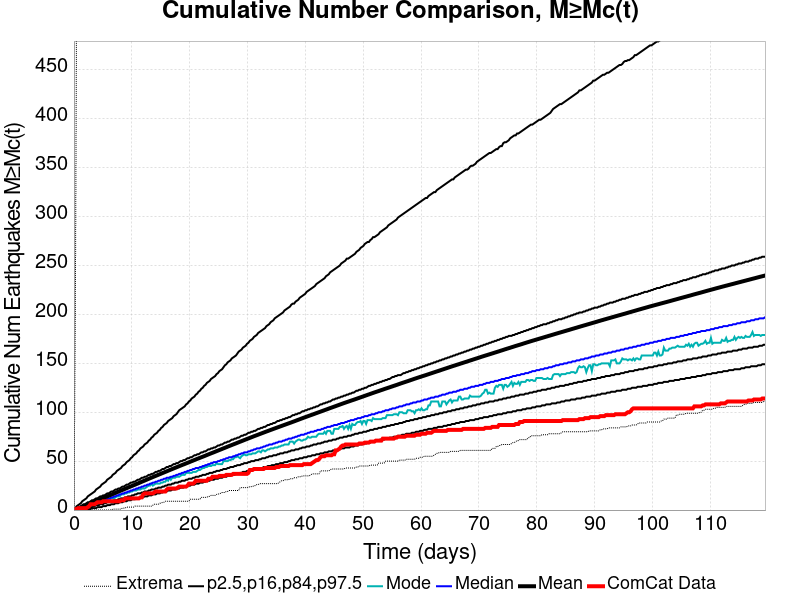

Values plotted in this chart, from the file beside it:
Time (days), ComCat Data, Simulation Mean, Simulation Median, Simulation Mode, Simulation Minimum, Simulation Maximum, 2.5 %-ile, 16 %-ile, 84 %-ile, 97.5 %-ile
0.0, 0.0, 0.0, 0.0, 0.0, 0.0, 0.0, 0.0, 0.0, 0.0, 0.0
0.2394, 1.0, 0.5059, 0.0, 0.0, 0.0, 198.0, 0.0, 0.0, 1.0, 2.0
0.4789, 1.0, 1.036, 1.0, 0.0, 0.0, 549.0, 0.0, 0.0, 2.0, 4.0
0.7183, 2.0, 1.589, 1.0, 1.0, 0.0, 888.0, 0.0, 0.0, 3.0, 5.0
0.9577, 2.0, 2.147, 2.0, 1.0, 0.0, 1330, 0.0, 0.0, 3.0, 6.0
1.197, 2.0, 2.741, 2.0, 2.0, 0.0, 1559, 0.0, 1.0, 4.0, 7.0
1.437, 2.0, 3.325, 3.0, 2.0, 0.0, 1677, 0.0, 1.0, 5.0, 9.0
1.676, 2.0, 3.92, 3.0, 3.0, 0.0, 1998, 0.0, 1.0, 6.0, 10.0
1.915, 2.0, 4.53, 4.0, 3.0, 0.0, 2166, 0.0, 2.0, 6.0, 11.0
2.155, 2.0, 5.14, 4.0, 3.0, 0.0, 2466, 1.0, 2.0, 7.0, 12.0
2.394, 3.0, 5.756, 5.0, 4.0, 0.0, 2743, 1.0, 2.0, 8.0, 14.0
2.634, 4.0, 6.356, 5.0, 4.0, 0.0, 2937, 1.0, 3.0, 8.0, 15.0
2.873, 6.0, 6.956, 6.0, 5.0, 0.0, 3057, 1.0, 3.0, 9.0, 16.0
3.113, 6.0, 7.556, 6.0, 5.0, 0.0, 3187, 2.0, 3.0, 10.0, 17.0
3.352, 6.0, 8.147, 7.0, 6.0, 0.0, 3297, 2.0, 4.0, 10.0, 18.0
3.592, 6.0, 8.73, 7.0, 6.0, 0.0, 3380, 2.0, 4.0, 11.0, 19.0
3.831, 7.0, 9.317, 8.0, 7.0, 0.0, 3442, 2.0, 5.0, 12.0, 21.0
4.07, 8.0, 9.904, 8.0, 7.0, 0.0, 3502, 3.0, 5.0, 12.0, 22.0
4.31, 8.0, 10.48, 9.0, 8.0, 0.0, 3549, 3.0, 5.0, 13.0, 23.0
4.549, 8.0, 11.07, 9.0, 8.0, 0.0, 3616, 3.0, 6.0, 14.0, 24.0
4.789, 8.0, 11.66, 10.0, 9.0, 0.0, 3656, 3.0, 6.0, 14.0, 26.0
5.028, 9.0, 12.25, 10.0, 9.0, 0.0, 3710, 4.0, 6.0, 15.0, 27.0
5.268, 9.0, 12.84, 11.0, 9.0, 0.0, 3749, 4.0, 7.0, 15.0, 28.0
5.507, 9.0, 13.42, 11.0, 10.0, 0.0, 3786, 4.0, 7.0, 16.0, 29.0
5.746, 9.0, 14, 11.0, 10.0, 0.0, 3824, 5.0, 8.0, 17.0, 31.0
5.986, 9.0, 14.6, 12.0, 11.0, 0.0, 3860, 5.0, 8.0, 17.0, 32.0
6.225, 9.0, 15.19, 12.0, 11.0, 0.0, 3890, 5.0, 8.0, 18.0, 33.0
6.465, 9.0, 15.77, 13.0, 12.0, 0.0, 3920, 6.0, 9.0, 19.0, 34.0
6.704, 9.0, 16.37, 13.0, 12.0, 1.0, 3959, 6.0, 9.0, 19.0, 36.0
6.944, 9.0, 16.97, 14.0, 12.0, 1.0, 3992, 6.0, 10.0, 20.0, 37.0
7.183, 9.0, 17.57, 14.0, 13.0, 1.0, 4025, 7.0, 10.0, 21.0, 38.0
7.422, 9.0, 18.18, 15.0, 14.0, 1.0, 4074, 7.0, 10.0, 21.0, 40.0
7.662, 9.0, 18.79, 15.0, 14.0, 1.0, 4105, 7.0, 11.0, 22.0, 41.0
7.901, 9.0, 19.39, 16.0, 14.0, 1.0, 4143, 8.0, 11.0, 22.0, 42.0
8.141, 10.0, 19.98, 16.0, 16.0, 1.0, 4172, 8.0, 12.0, 23.0, 43.0
8.38, 10.0, 20.55, 17.0, 16.0, 2.0, 4205, 8.0, 12.0, 24.0, 45.0
8.62, 10.0, 21.13, 17.0, 16.0, 2.0, 4238, 9.0, 12.0, 24.0, 46.0
8.859, 12.0, 21.73, 18.0, 17.0, 2.0, 4262, 9.0, 13.0, 25.0, 47.0
9.098, 12.0, 22.35, 18.0, 17.0, 3.0, 4287, 9.0, 13.0, 26.0, 49.0
9.338, 12.0, 22.94, 19.0, 18.0, 3.0, 4306, 10.0, 14.0, 26.0, 50.0
9.577, 12.0, 23.54, 19.0, 18.0, 3.0, 4324, 10.0, 14.0, 27.0, 51.0
9.817, 12.0, 24.12, 20.0, 19.0, 3.0, 4344, 10.0, 14.0, 28.0, 53.0
10.06, 12.0, 24.71, 20.0, 19.0, 3.0, 4362, 11.0, 15.0, 28.0, 54.0
10.3, 12.0, 25.3, 21.0, 20.0, 3.0, 4381, 11.0, 15.0, 29.0, 56.0
10.54, 12.0, 25.87, 21.0, 20.0, 4.0, 4395, 11.0, 16.0, 29.0, 57.0
10.77, 12.0, 26.48, 22.0, 20.0, 4.0, 4403, 12.0, 16.0, 30.0, 58.0
11.01, 12.0, 27.08, 22.0, 21.0, 4.0, 4422, 12.0, 17.0, 31.0, 60.0
11.25, 12.0, 27.68, 23.0, 21.0, 4.0, 4446, 12.0, 17.0, 31.0, 61.0
11.49, 13.0, 28.31, 23.0, 21.0, 4.0, 4466, 13.0, 17.0, 32.0, 63.0
11.73, 13.0, 28.92, 24.0, 22.0, 4.0, 4486, 13.0, 18.0, 33.0, 64.0
11.97, 16.0, 29.53, 24.0, 22.0, 4.0, 4505, 13.0, 18.0, 33.0, 65.0
12.21, 17.0, 30.11, 25.0, 22.0, 4.0, 4518, 14.0, 19.0, 34.0, 67.0
12.45, 17.0, 30.73, 25.0, 23.0, 4.0, 4531, 14.0, 19.0, 34.0, 68.0
12.69, 17.0, 31.33, 26.0, 24.0, 4.0, 4545, 14.0, 19.0, 35.0, 69.0
12.93, 17.0, 31.94, 26.0, 25.0, 4.0, 4567, 15.0, 20.0, 36.0, 71.0
13.17, 17.0, 32.54, 27.0, 25.0, 4.0, 4591, 15.0, 20.0, 36.0, 72.0
13.41, 17.0, 33.14, 27.0, 27.0, 4.0, 4610, 15.0, 21.0, 37.0, 74.0
13.65, 17.0, 33.74, 28.0, 25.0, 5.0, 4620, 16.0, 21.0, 37.0, 75.0
13.89, 18.0, 34.33, 28.0, 26.0, 6.0, 4634, 16.0, 21.0, 38.0, 77.0
14.13, 19.0, 34.92, 29.0, 27.0, 6.0, 4648, 16.0, 22.0, 39.0, 78.0
... 440 more rows
